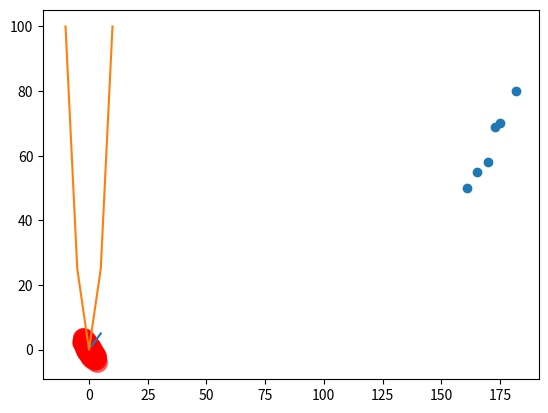

This figure's Python source: (Note: this script raises an exception after producing the figure.)
# coding:UTF-8
import matplotlib.pyplot as plt
import numpy as np

# #画直线
plt.plot([1, 2, 3, 4, 5], [1, 2, 3, 4, 5])
plt.show()

# ###画散点图(研究相关性）scatter
# # c 颜色，s点大小，alpha透明度,marker 点形状

height = [161, 170, 182, 175, 173, 165]
weight = [50, 58, 80, 70, 69, 55]
plt.scatter(height, weight)
plt.show()

m = 1000
x = np.random.randn(m)
y = -x + np.random.randn(m) * 0.5
plt.scatter(x, y, c='r', s=200, alpha=0.5)
plt.show()

# #画折线图
x = np.linspace(-10, 10, 5)
y = x ** 2
plt.plot(x, y)
plt.show()

# ##画条形图
N = 5
y = [20, 10, 30, 25, 15]
index = np.arange(N)
plt.bar(left=index, height=y, color='red', width=0.5)
plt.show()

####饼状图
labels1 = 'A', 'B', 'C', 'D'
fracs = [15, 30, 45, 10]
explode1 = [0, 0.05, 0.08, 0]
plt.axes(aspect=1)
plt.pie(x=fracs, labels=labels1, autopct='%.0f%%', explode=explode1, shadow=True)
plt.show()

####箱型图
np.random.seed(1000)
data = np.random.normal(size=(1000, 5), loc=0, scale=1)
labes = ["A", "B", "C", "D", "E"]
plt.boxplot(data, sym='o', whis=1.5, labels=labes)
plt.show()

# #直方图
mu = 100
sigma = 20
x = mu + sigma * np.random.randn(20000)
plt.hist(x, bins=100, color='green', normed=False)
plt.show()

